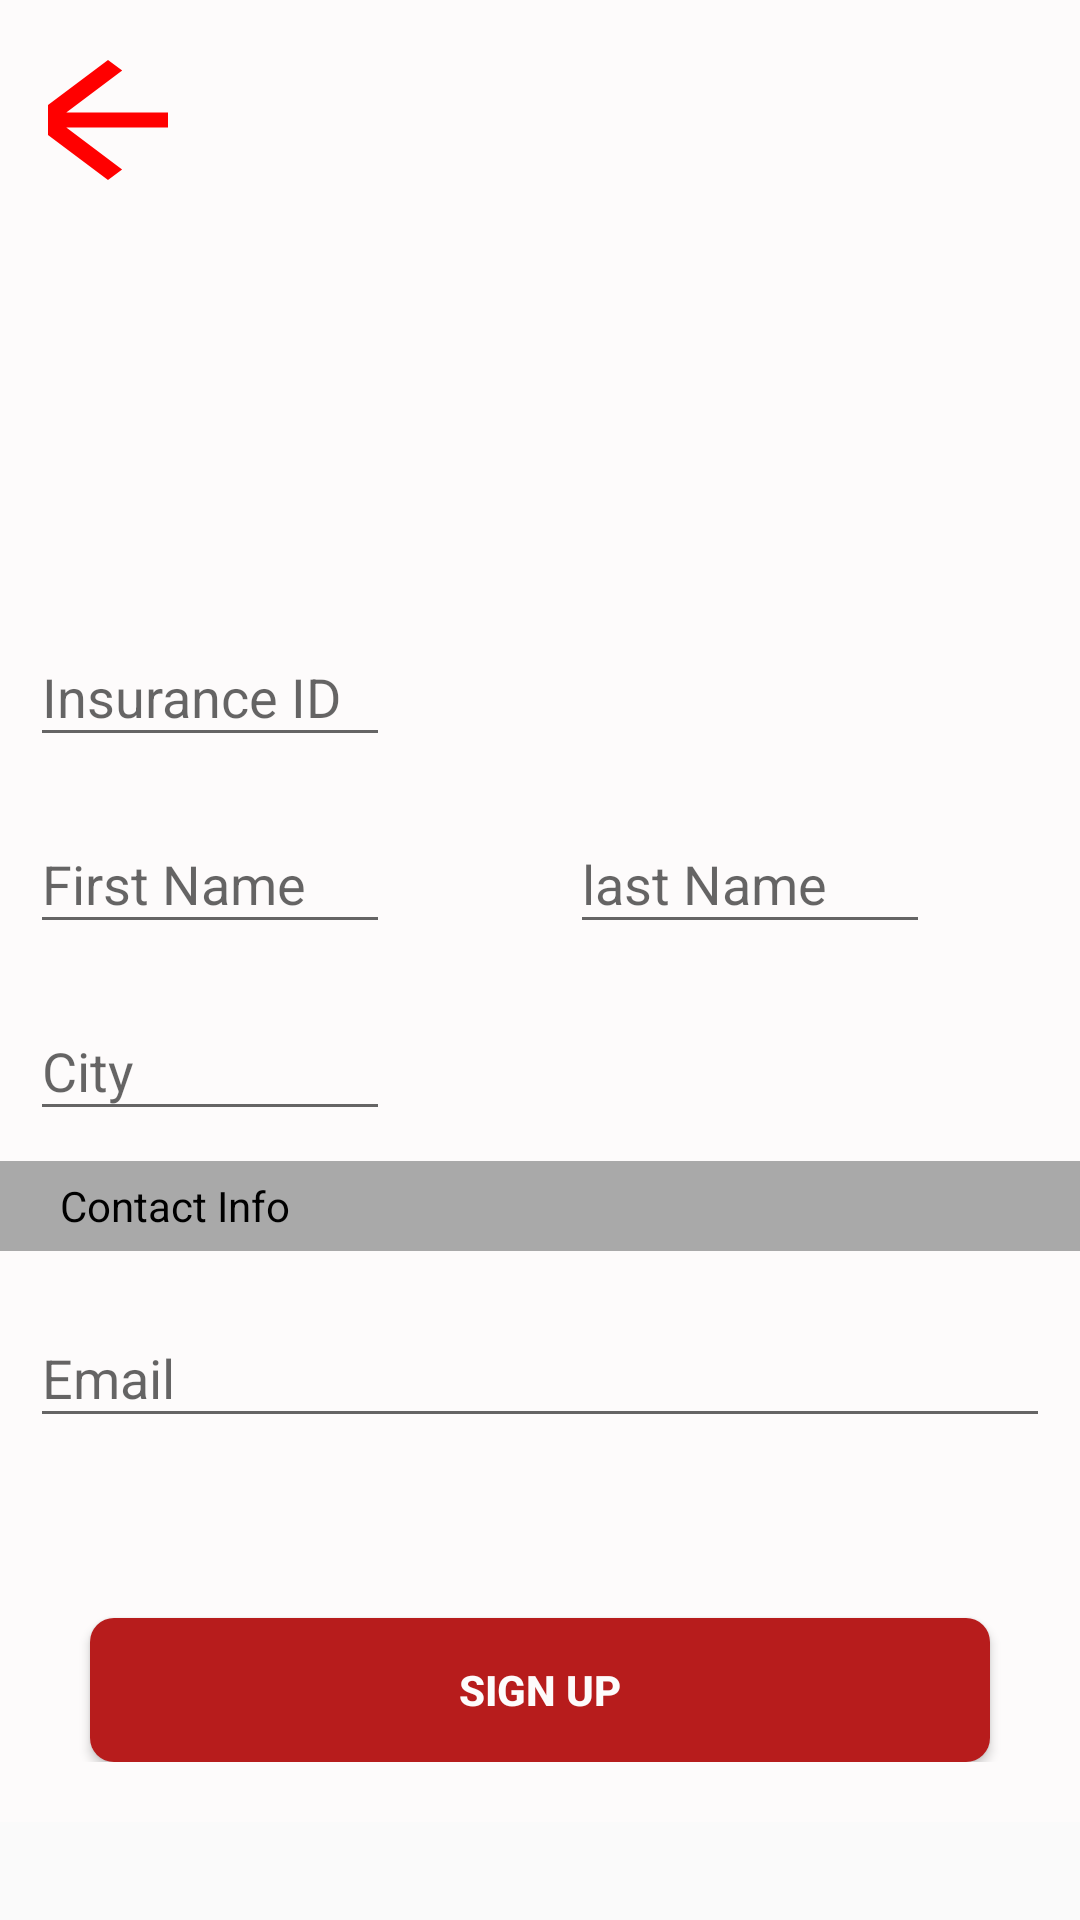

This screen was rendered from an Android layout file. Write that file and the resources it references.
<!-- AndroidManifest.xml: activity theme AppTheme.NoActionBar -->
<!-- res/layout/activity_register.xml -->
<?xml version="1.0" encoding="utf-8"?>
<ScrollView
    xmlns:android="http://schemas.android.com/apk/res/android"
    xmlns:tools="http://schemas.android.com/tools"
    android:theme="@style/Theme.AppCompat.Light.NoActionBar"
    android:layout_width="match_parent"
    android:layout_height="match_parent"
    android:orientation="vertical"
    tools:context=".RegisterActivity"
    >
    <RelativeLayout
        android:layout_width="match_parent"
        android:layout_height="match_parent"
        android:background="@color/white"
        android:orientation="vertical"
        android:gravity="center_vertical"
        android:paddingBottom="20dp"
        >

        <android.support.v7.widget.Toolbar
            android:id="@+id/toolbar"
            android:minHeight="?attr/actionBarSize"
            android:layout_width="match_parent"
            android:layout_height="80dp"
            android:background="@color/white"
            >

            <ImageButton
                android:id="@+id/btn_back"
                android:layout_width="40dp"
                android:layout_height="40dp"
                android:padding="10dp"
                android:src="@drawable/ic_arrow_back_black_24dp"
                android:background="@color/white"/>

        </android.support.v7.widget.Toolbar>

        <FrameLayout
            android:id="@+id/avatar_layout"
            android:layout_width="100dp"
            android:layout_height="100dp"
            android:layout_centerHorizontal="true"
            android:layout_margin="50dp"
            >

            <ImageView
                android:id="@+id/avatar"
                android:layout_width="100dp"
                android:layout_height="100dp"
                android:src="@drawable/ic_person_black_24dp"/>

        </FrameLayout>
        <android.support.design.widget.TextInputLayout
            android:id="@+id/signup_input_insuranceid_layout"
            android:layout_below="@id/avatar_layout"
            android:layout_width="wrap_content"
            android:layout_height="wrap_content"
            android:layout_marginLeft="10dp"
            android:layout_marginRight="10dp"
            >

            <EditText
                android:id="@+id/signup_input_insuranceid"
                android:layout_width="120dp"
                android:layout_height="wrap_content"
                android:hint="@string/insuranceId"
                android:textColorHint="@color/darkGrey"
                android:maxLines="1"
                />
        </android.support.design.widget.TextInputLayout>

        <android.support.design.widget.TextInputLayout
            android:layout_below="@id/signup_input_insuranceid_layout"
            android:id="@+id/first_name_layout"
            android:layout_width="wrap_content"
            android:layout_height="wrap_content"
            android:layout_marginTop="10dp"
            android:layout_marginLeft="10dp"
            android:layout_marginRight="10dp"
            >
            <EditText
                android:id="@+id/signup_input_firstname"
                android:layout_width="120dp"
                android:layout_height="wrap_content"
                android:hint="@string/firstname"
                android:textColorHint="@color/darkGrey"
                android:maxLines="1"
                />

        </android.support.design.widget.TextInputLayout>

        <android.support.design.widget.TextInputLayout
            android:layout_toRightOf="@+id/first_name_layout"
            android:layout_below="@id/signup_input_insuranceid_layout"
            android:id="@+id/lastname_layout"
            android:layout_width="wrap_content"
            android:layout_height="wrap_content"
            android:layout_marginTop="10dp"
            android:layout_marginLeft="50dp"
            android:layout_marginRight="10dp"
            >
            <EditText
                android:id="@+id/signup_input_lastname"
                android:layout_width="120dp"
                android:layout_height="wrap_content"
                android:hint="@string/lastname"
                android:textColorHint="@color/darkGrey"
                android:maxLines="1"
                />
        </android.support.design.widget.TextInputLayout>

        <android.support.design.widget.TextInputLayout
            android:layout_below="@id/first_name_layout"
            android:id="@+id/city_layout"
            android:layout_width="wrap_content"
            android:layout_height="wrap_content"
            android:layout_marginTop="10dp"
            android:layout_marginLeft="10dp"
            android:layout_marginRight="10dp"
            >
            <EditText
                android:id="@+id/signup_input_city"
                android:layout_width="120dp"
                android:layout_height="wrap_content"
                android:hint="@string/city"
                android:textColorHint="@color/darkGrey"
                android:maxLines="1"
                />
        </android.support.design.widget.TextInputLayout>
        <LinearLayout
            android:id="@+id/contactInfo_layout"
            android:layout_width="match_parent"
            android:layout_height="30dp"
            android:background="@color/darkGrey"
            android:layout_below="@id/city_layout"
            android:orientation="vertical"
            android:gravity="center_vertical"
            android:layout_marginTop="10dp"
            >
            <TextView
                android:layout_width="wrap_content"
                android:layout_height="wrap_content"
                android:text="@string/contactInfo"
                android:textColor="@color/black"
                android:paddingLeft="20dp"
                android:maxLines="1"
                />
        </LinearLayout>

        <android.support.design.widget.TextInputLayout
            android:layout_below="@+id/contactInfo_layout"
            android:id="@+id/email_layout"
            android:layout_width="match_parent"
            android:layout_height="wrap_content"
            android:layout_marginTop="10dp"
            android:layout_marginLeft="10dp"
            android:layout_marginRight="10dp"
            >
            <EditText
                android:id="@+id/signup_input_email"
                android:layout_width="match_parent"
                android:layout_height="wrap_content"
                android:hint="@string/email"
                android:textColorHint="@color/darkGrey"
                android:maxLines="1"
                />
        </android.support.design.widget.TextInputLayout>

        <Button
            android:layout_below="@id/email_layout"
            android:id="@+id/btn_signup"
            android:layout_width="300dp"
            android:layout_height="wrap_content"
            android:background="@drawable/roundedbutton"
            android:layout_alignParentBottom="true"
            android:layout_centerHorizontal="true"
            android:text="@string/signup"
            android:textColor="@color/white"
            android:textStyle="bold"
            android:layout_marginTop="30dp"
            android:layout_marginBottom="30dp"
            />
    </RelativeLayout>
</ScrollView>
<!-- resources referenced by this layout -->
<resources>
  <color name="black">#000000</color>
  <color name="darkGrey">#A9A9A9</color>
  <color name="white">#FDFBFB</color>
  <!-- drawable ic_arrow_back_black_24dp (drawable) -->
  <vector android:height="60dp" android:tint="#FF0000"
      android:viewportHeight="24.0" android:viewportWidth="24.0"
      android:width="80dp" xmlns:android="http://schemas.android.com/apk/res/android">
      <path android:fillColor="#FF000000" android:pathData="M20,11H7.83l5.59,-5.59L12,4l-8,8 8,8 1.41,-1.41L7.83,13H20v-2z"/>
  </vector>
  <!-- drawable roundedbutton (drawable) -->
  <?xml version="1.0" encoding="utf-8"?>
  <shape xmlns:android="http://schemas.android.com/apk/res/android"
      android:shape="rectangle">
      <solid android:color="@color/darkRed" />
      <corners android:bottomRightRadius="8dp"
          android:bottomLeftRadius="8dp"
          android:topRightRadius="8dp"
          android:topLeftRadius="8dp"/>
  </shape>
  <string name="city">City</string>
  <string name="contactInfo">Contact Info</string>
  <string name="email">Email</string>
  <string name="firstname">First Name</string>
  <string name="insuranceId">Insurance ID</string>
  <string name="lastname">last Name</string>
  <string name="signup">SIGN UP</string>
  <style name="AppTheme.NoActionBar">
          <item name="windowNoTitle">true</item>
          <item name="windowActionBar">false</item>
          <item name="android:windowContentOverlay">@null</item>
      </style>
  <color name="darkRed">#b71c1c</color>
</resources>
